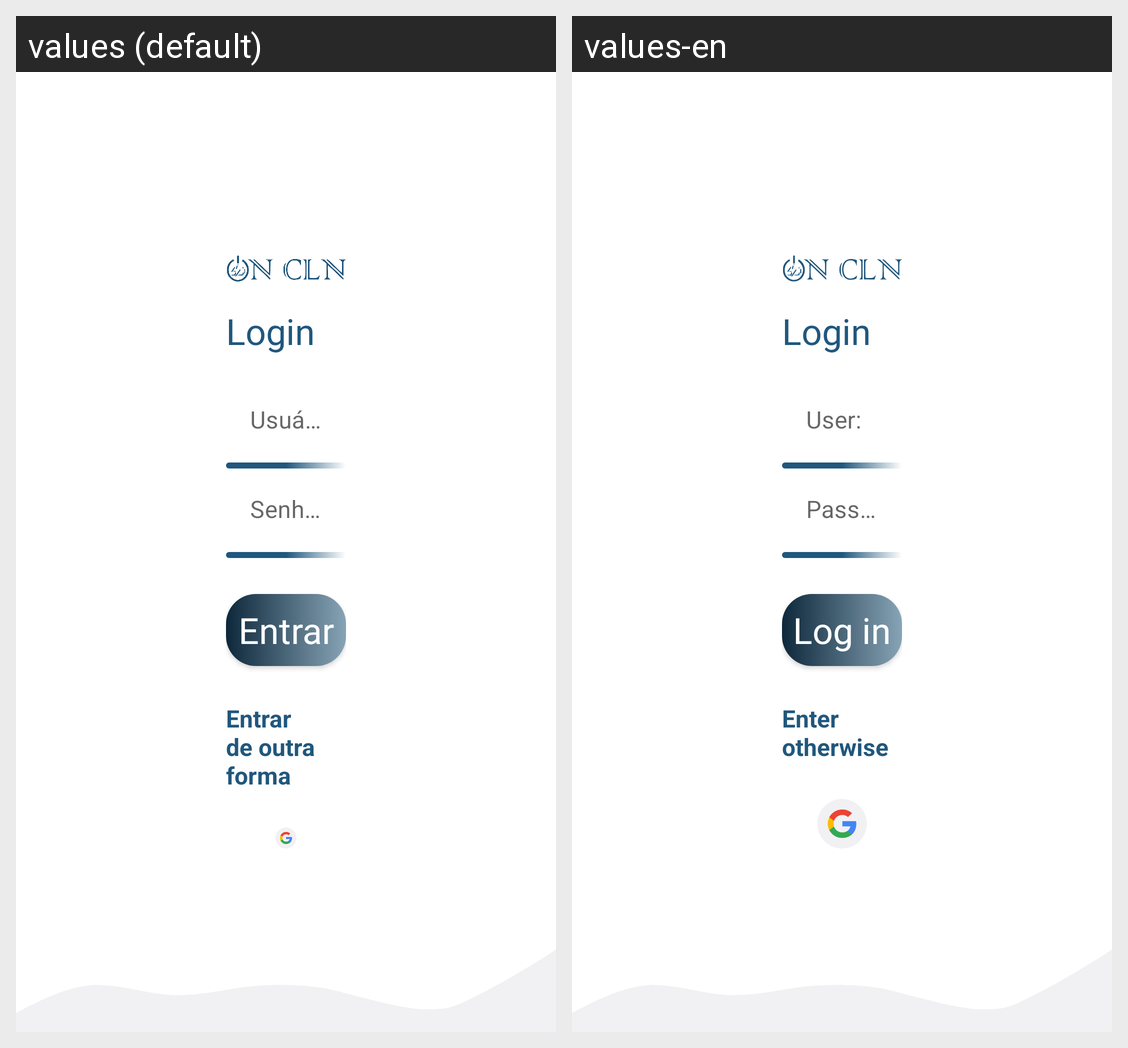

This grid shows one Android layout under two languages. Give, for every string resource on the screen, its name, the default text and each shown locale's text.
Android screen res/layout/activity_login.xml rendered under 2 locales, left to right: values (default), values-en. Device: Nexus 5 (rendered at 1080×1920; each locale shown at half size, 540×960, under a caption strip naming it); theme Theme.OnCln.
Strings drawn on this screen, with the default value and each locale's value (text and hints the layout hard-codes, and strings that could not be matched under every locale, appear in the picture but are not listed):

title_login
  values: Login
  values-en: Login

title_input_user
  values: Usuário:
  values-en: User:

title_input_password
  values: Senha:
  values-en: Password:

txt_btn_enter
  values: Entrar
  values-en: Log in

txt_enter_otherwise
  values: Entrar de outra forma
  values-en: Enter otherwise
